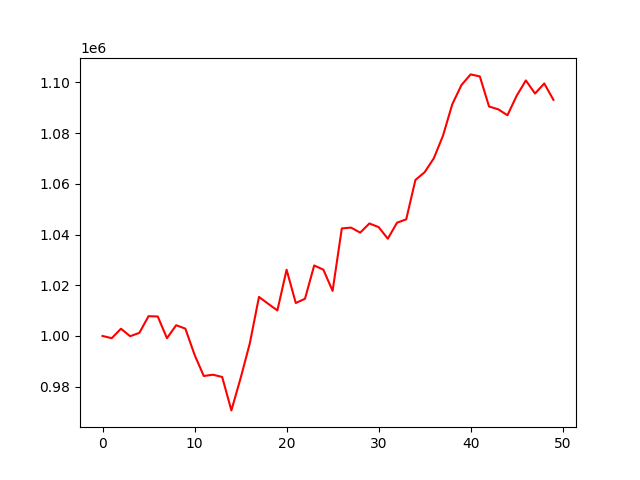

Source data for this figure (header and first rows):
, 0
0, 1000000
1, 999126
2, 1002859
3, 999902
4, 1001227
5, 1007808
6, 1007680
7, 999108
8, 1004242
9, 1002887
10, 992564
11, 984215
12, 984716
13, 983821
14, 970640
15, 983308
16, 997029
17, 1015396
18, 1012695
19, 1010069
20, 1026126
21, 1013000
22, 1014682
23, 1027809
24, 1026129
25, 1017777
26, 1042412
27, 1042749
28, 1040764
29, 1044371
30, 1042943
31, 1038366
32, 1044679
33, 1046014
34, 1061538
35, 1064582
36, 1070091
37, 1079042
38, 1091347
39, 1098963
40, 1103176
41, 1102377
42, 1090517
43, 1089404
44, 1087068
45, 1094737
46, 1100794
47, 1095632
48, 1099597
49, 1093134
